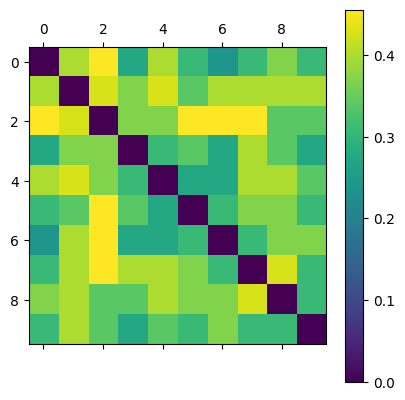

Data behind this chart, as committed beside it:
0.000000000000000000e+00, 4.000000000000000222e-01, 4.561403508771929571e-01, 2.745098039215686514e-01, 4.000000000000000222e-01, 3.076923076923077094e-01, 2.399999999999999911e-01, 3.076923076923077094e-01, 3.703703703703703498e-01, 3.076923076923077094e-01
4.000000000000000222e-01, 0.000000000000000000e+00, 4.285714285714286031e-01, 3.703703703703703498e-01, 4.285714285714286031e-01, 3.396226415094339979e-01, 4.000000000000000222e-01, 4.000000000000000222e-01, 4.000000000000000222e-01, 4.000000000000000222e-01
4.561403508771929571e-01, 4.285714285714286031e-01, 0.000000000000000000e+00, 3.703703703703703498e-01, 3.703703703703703498e-01, 4.561403508771929571e-01, 4.561403508771929571e-01, 4.561403508771929571e-01, 3.396226415094339979e-01, 3.396226415094339979e-01
2.745098039215686514e-01, 3.703703703703703498e-01, 3.703703703703703498e-01, 0.000000000000000000e+00, 3.076923076923077094e-01, 3.396226415094339979e-01, 2.745098039215686514e-01, 4.000000000000000222e-01, 3.396226415094339979e-01, 2.745098039215686514e-01
4.000000000000000222e-01, 4.285714285714286031e-01, 3.703703703703703498e-01, 3.076923076923077094e-01, 0.000000000000000000e+00, 2.745098039215686514e-01, 2.745098039215686514e-01, 4.000000000000000222e-01, 4.000000000000000222e-01, 3.396226415094339979e-01
3.076923076923077094e-01, 3.396226415094339979e-01, 4.561403508771929571e-01, 3.396226415094339979e-01, 2.745098039215686514e-01, 0.000000000000000000e+00, 3.076923076923077094e-01, 3.703703703703703498e-01, 3.703703703703703498e-01, 3.076923076923077094e-01
2.399999999999999911e-01, 4.000000000000000222e-01, 4.561403508771929571e-01, 2.745098039215686514e-01, 2.745098039215686514e-01, 3.076923076923077094e-01, 0.000000000000000000e+00, 3.076923076923077094e-01, 3.703703703703703498e-01, 3.703703703703703498e-01
3.076923076923077094e-01, 4.000000000000000222e-01, 4.561403508771929571e-01, 4.000000000000000222e-01, 4.000000000000000222e-01, 3.703703703703703498e-01, 3.076923076923077094e-01, 0.000000000000000000e+00, 4.285714285714286031e-01, 3.076923076923077094e-01
3.703703703703703498e-01, 4.000000000000000222e-01, 3.396226415094339979e-01, 3.396226415094339979e-01, 4.000000000000000222e-01, 3.703703703703703498e-01, 3.703703703703703498e-01, 4.285714285714286031e-01, 0.000000000000000000e+00, 3.076923076923077094e-01
3.076923076923077094e-01, 4.000000000000000222e-01, 3.396226415094339979e-01, 2.745098039215686514e-01, 3.396226415094339979e-01, 3.076923076923077094e-01, 3.703703703703703498e-01, 3.076923076923077094e-01, 3.076923076923077094e-01, 0.000000000000000000e+00
